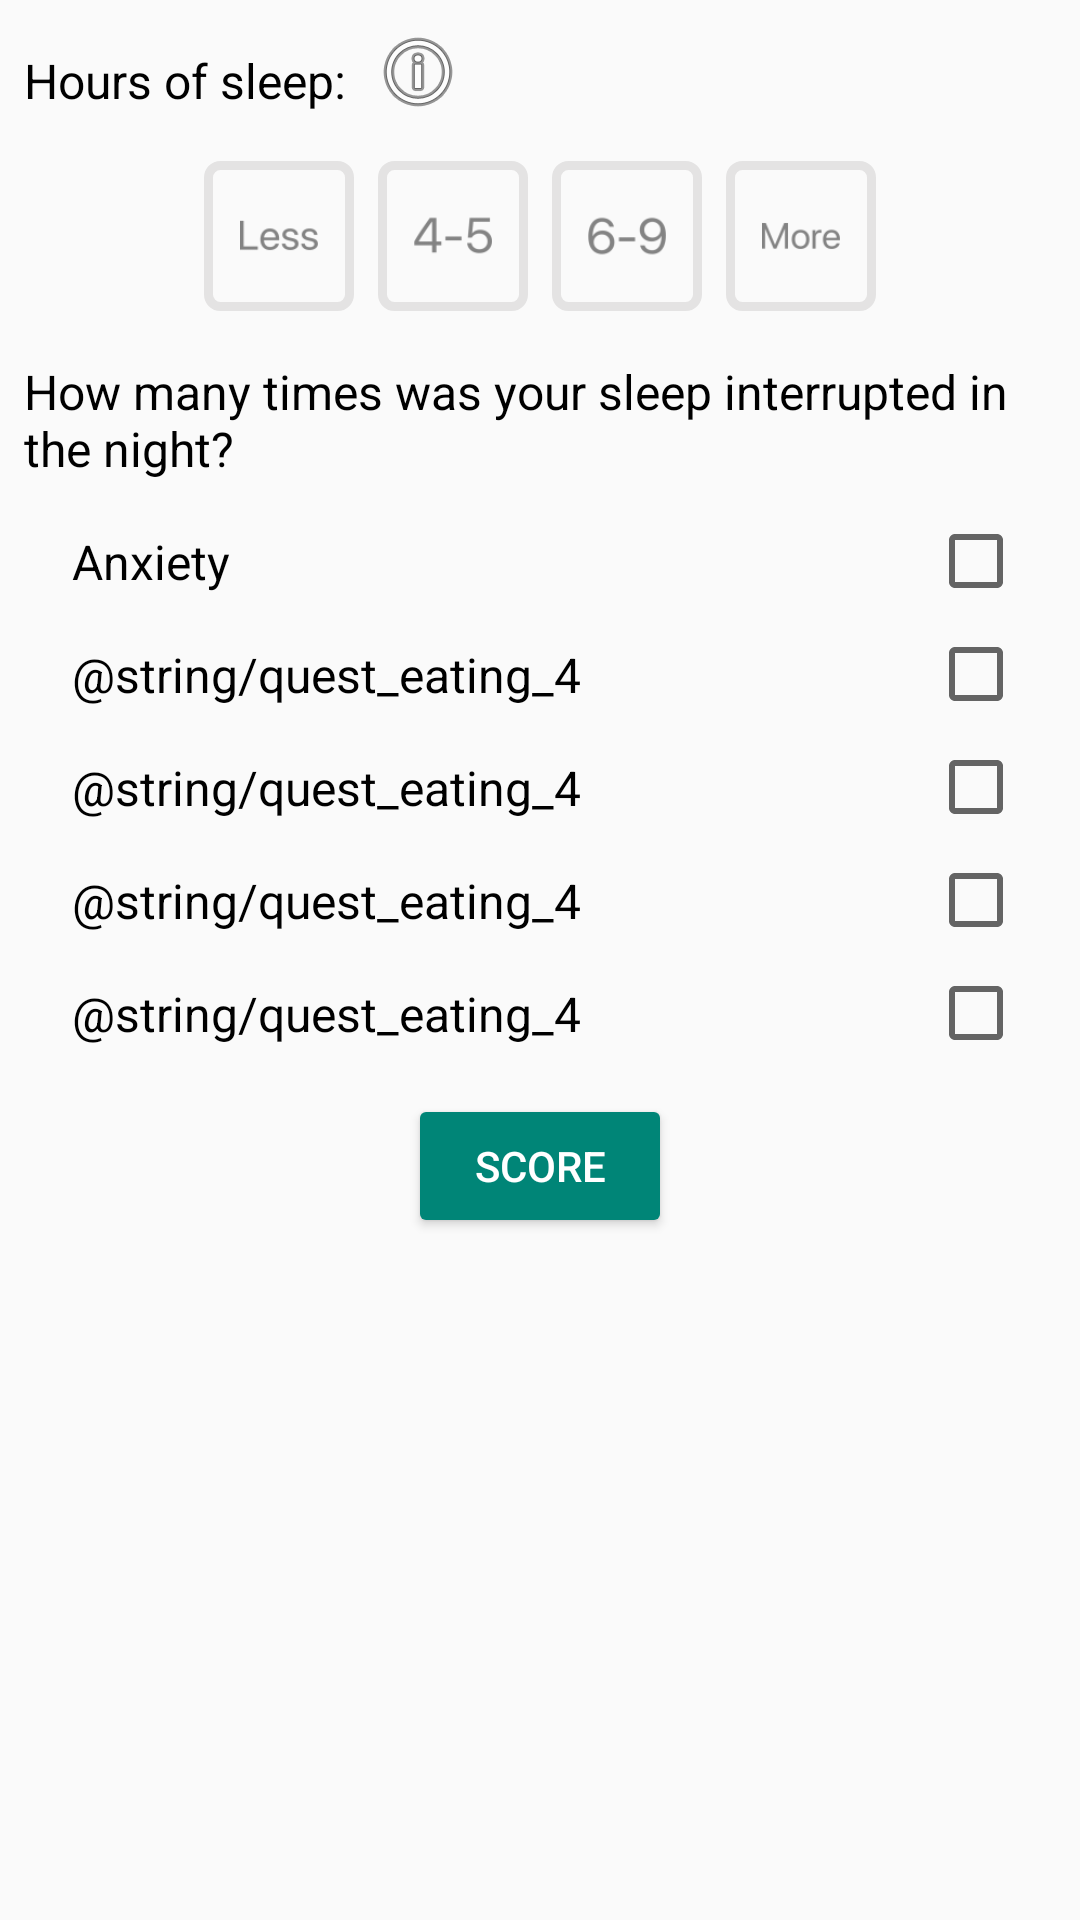

Write the Android layout XML for this screen, with the resource values it uses.
<!-- AndroidManifest.xml: application theme Theme.AppCompat.Light.NoActionBar -->
<!-- res/layout/fragment_daily_sleep_questions_alternative_2.xml -->
<?xml version="1.0" encoding="utf-8"?>

<LinearLayout
    xmlns:android="http://schemas.android.com/apk/res/android"
    xmlns:app="http://schemas.android.com/apk/res-auto"
    xmlns:tools="http://schemas.android.com/tools"
    android:layout_width="match_parent"
    android:layout_height="match_parent"
    android:gravity="top"
    android:orientation="vertical">

    
    <LinearLayout
        android:layout_width="wrap_content"
        android:layout_height="wrap_content"
        android:layout_marginTop="8dp"
        android:orientation="horizontal">

        
        <TextView
            android:id="@+id/question_text_1"
            style="@style/BodyText"
            android:layout_width="match_parent"
            android:layout_height="wrap_content"
            android:text="@string/quest_sleep_a"
            tools:layout_editor_absoluteX="107dp"
            tools:layout_editor_absoluteY="61dp" />

        
        <ImageView
            android:id="@+id/icon_info_1"
            android:layout_width="match_parent"
            android:layout_height="wrap_content"
            app:srcCompat="@android:drawable/ic_menu_info_details" />
    </LinearLayout>

    
    <LinearLayout
        android:layout_width="match_parent"
        android:layout_height="wrap_content"
        android:gravity="center"
        android:orientation="vertical">

        <LinearLayout
            android:layout_width="wrap_content"
            android:layout_height="wrap_content"
            android:layout_margin="8dp"
            android:orientation="horizontal">

            <ImageView
                android:id="@+id/icon_1a"
                style="@style/InputIcons"
                android:background="@drawable/border_image"
                android:src="@drawable/ic_less" />


            <ImageView
                android:id="@+id/icon_1b"
                style="@style/InputIcons"

                android:background="@drawable/border_image"
                android:src="@drawable/ic_4_5" />

            <ImageView
                android:id="@+id/icon_1c"
                style="@style/InputIcons"

                android:background="@drawable/border_image"
                android:src="@drawable/ic_6_9" />

            <ImageView
                android:id="@+id/icon_1d"
                style="@style/InputIcons"

                android:background="@drawable/border_image"
                android:src="@drawable/ic_more" />

        </LinearLayout>
    </LinearLayout>

    
    <LinearLayout
        android:layout_width="wrap_content"
        android:layout_height="wrap_content"
        android:orientation="horizontal">

        
        <TextView
            android:id="@+id/question_text_2"
            android:layout_width="match_parent"
            android:layout_height="wrap_content"
            android:text="@string/quest_sleep_b"
            style="@style/BodyText"
            tools:layout_editor_absoluteX="107dp"
            tools:layout_editor_absoluteY="61dp" />

        
        <ImageView
            android:id="@+id/icon_info_2"
            android:layout_width="match_parent"
            android:layout_height="wrap_content"
            app:srcCompat="@android:drawable/ic_menu_info_details" />
    </LinearLayout>

    
    <LinearLayout
        android:layout_width="match_parent"
        android:layout_height="wrap_content"
        android:layout_marginStart="16dp"
        android:layout_marginEnd="16dp"
        android:gravity="center"
        android:orientation="vertical">

        <LinearLayout
            android:layout_width="match_parent"
            android:layout_height="match_parent"
            android:gravity="center_vertical"
            android:orientation="horizontal">

            <TextView
                android:id="@+id/question_text_4"
                style="@style/BodyText"
                android:layout_width="0dp"
                android:layout_height="wrap_content"
                android:layout_weight="8"
                android:text="Anxiety"
                tools:layout_editor_absoluteX="107dp"
                tools:layout_editor_absoluteY="61dp" />

            <CheckBox
                android:id="@+id/eating_checkBox_1"
                android:layout_width="0dp"
                android:layout_height="wrap_content"
                android:layout_weight="1" />

        </LinearLayout>

        <LinearLayout
            android:layout_width="match_parent"
            android:layout_height="match_parent"
            android:gravity="center_vertical"
            android:orientation="horizontal">

            <TextView
                android:id="@+id/question_text_4"
                style="@style/BodyText"
                android:layout_width="0dp"
                android:layout_height="wrap_content"
                android:layout_weight="8"
                android:text="@string/quest_eating_4"
                tools:layout_editor_absoluteX="107dp"
                tools:layout_editor_absoluteY="61dp"
                tools:text="Restlessness" />

            <CheckBox
                android:id="@+id/eating_checkBox_1"
                android:layout_width="0dp"
                android:layout_height="wrap_content"
                android:layout_weight="1" />

        </LinearLayout>

        <LinearLayout
            android:layout_width="match_parent"
            android:layout_height="match_parent"
            android:gravity="center_vertical"
            android:orientation="horizontal">

            <TextView
                android:id="@+id/question_text_4"
                style="@style/BodyText"
                android:layout_width="0dp"
                android:layout_height="wrap_content"
                android:layout_weight="8"
                android:text="@string/quest_eating_4"
                tools:layout_editor_absoluteX="107dp"
                tools:layout_editor_absoluteY="61dp"
                tools:text="School commitments" />

            <CheckBox
                android:id="@+id/eating_checkBox_1"
                android:layout_width="0dp"
                android:layout_height="wrap_content"
                android:layout_weight="1" />

        </LinearLayout>

        <LinearLayout
            android:layout_width="match_parent"
            android:layout_height="match_parent"
            android:gravity="center_vertical"
            android:orientation="horizontal">

            <TextView
                android:id="@+id/question_text_4"
                style="@style/BodyText"
                android:layout_width="0dp"
                android:layout_height="wrap_content"
                android:layout_weight="8"
                android:text="@string/quest_eating_4"
                tools:layout_editor_absoluteX="107dp"
                tools:layout_editor_absoluteY="61dp"
                tools:text="Shift work" />

            <CheckBox
                android:id="@+id/eating_checkBox_1"
                android:layout_width="0dp"
                android:layout_height="wrap_content"
                android:layout_weight="1" />

        </LinearLayout>

        <LinearLayout
            android:layout_width="match_parent"
            android:layout_height="match_parent"
            android:gravity="center_vertical"
            android:orientation="horizontal">

            <TextView
                android:id="@+id/question_text_4"
                style="@style/BodyText"
                android:layout_width="0dp"
                android:layout_height="wrap_content"
                android:layout_weight="8"
                android:text="@string/quest_eating_4"
                tools:layout_editor_absoluteX="107dp"
                tools:layout_editor_absoluteY="61dp"
                tools:text="Other" />

            <CheckBox
                android:id="@+id/eating_checkBox_1"
                android:layout_width="0dp"
                android:layout_height="wrap_content"
                android:layout_weight="1" />

        </LinearLayout>

    </LinearLayout>

    

    <Button
        android:id="@+id/score_button"
        style="@style/Widget.AppCompat.Button.Colored"
        android:layout_width="wrap_content"
        android:layout_height="wrap_content"
        android:text="@string/quest_button"
        android:textAlignment="center"
        android:layout_margin="8dp"
        android:layout_gravity="center"
        />

    

    <LinearLayout
        android:layout_width="300dp"
        android:layout_height="wrap_content"
        android:layout_gravity="center"
        android:layout_margin="8dp"
        android:orientation="horizontal"
        >

        
        <TextView
            android:id="@+id/text_score"
            android:layout_width="match_parent"
            android:layout_height="wrap_content"
            android:text=""
            style="@style/NotificationText"
            android:visibility="invisible" />

    </LinearLayout>



</LinearLayout>
<!-- resources referenced by this layout -->
<resources>
  <!-- drawable border_image (drawable) -->
  <shape xmlns:android="http://schemas.android.com/apk/res/android"
      android:shape="rectangle">
      <stroke android:width="3dp" android:color="#e4e3e3" />
      <corners android:radius="4dp"/>
      <size android:height="80dp" android:width="60dp"/>
  </shape>
  <!-- drawable ic_4_5: png bitmap (drawable-hdpi, 583 bytes) -->
  <!-- drawable ic_6_9: png bitmap (drawable-hdpi, 752 bytes) -->
  <!-- drawable ic_less: png bitmap (drawable-hdpi, 598 bytes) -->
  <!-- drawable ic_more: png bitmap (drawable-hdpi, 627 bytes) -->
  <string name="quest_button">Score</string>
  <string name="quest_sleep_a">Hours of sleep:</string>
  <string name="quest_sleep_b">How many times was your sleep interrupted in the night?</string>
  <style name="BodyText" parent="TextAppearance.AppCompat">
          <item name="android:textSize">16sp</item>
          <item name="android:textColor">@color/colorBodyText</item>
          <item name="android:layout_margin">8dp</item>
      </style>
  <style name="InputIcons">
          <item name="android:layout_width">@dimen/input_icons_width</item>
          <item name="android:layout_height">@dimen/input_icons_height</item>
          <item name="android:layout_marginLeft">4dp</item>
          <item name="android:layout_marginRight">4dp</item>
          <item name="android:padding">@dimen/input_icons_padding</item>
          <item name="android:cropToPadding">true</item>
      </style>
  <style name="NotificationText" parent="TextAppearance.AppCompat">
          <item name="android:textSize">20sp</item>
          <item name="android:textColor">@color/colorPrimaryDark</item>
          <item name="android:textAlignment">center</item>
          <item name="android:layout_marginTop">8dp</item>
          <item name="android:textStyle">bold</item>
      </style>
  <color name="colorBodyText">#000000</color>
  <dimen name="input_icons_width">50dp</dimen>
  <dimen name="input_icons_height">50dp</dimen>
  <dimen name="input_icons_padding">12dp</dimen>
  <color name="colorPrimaryDark">#00204d</color>
</resources>
